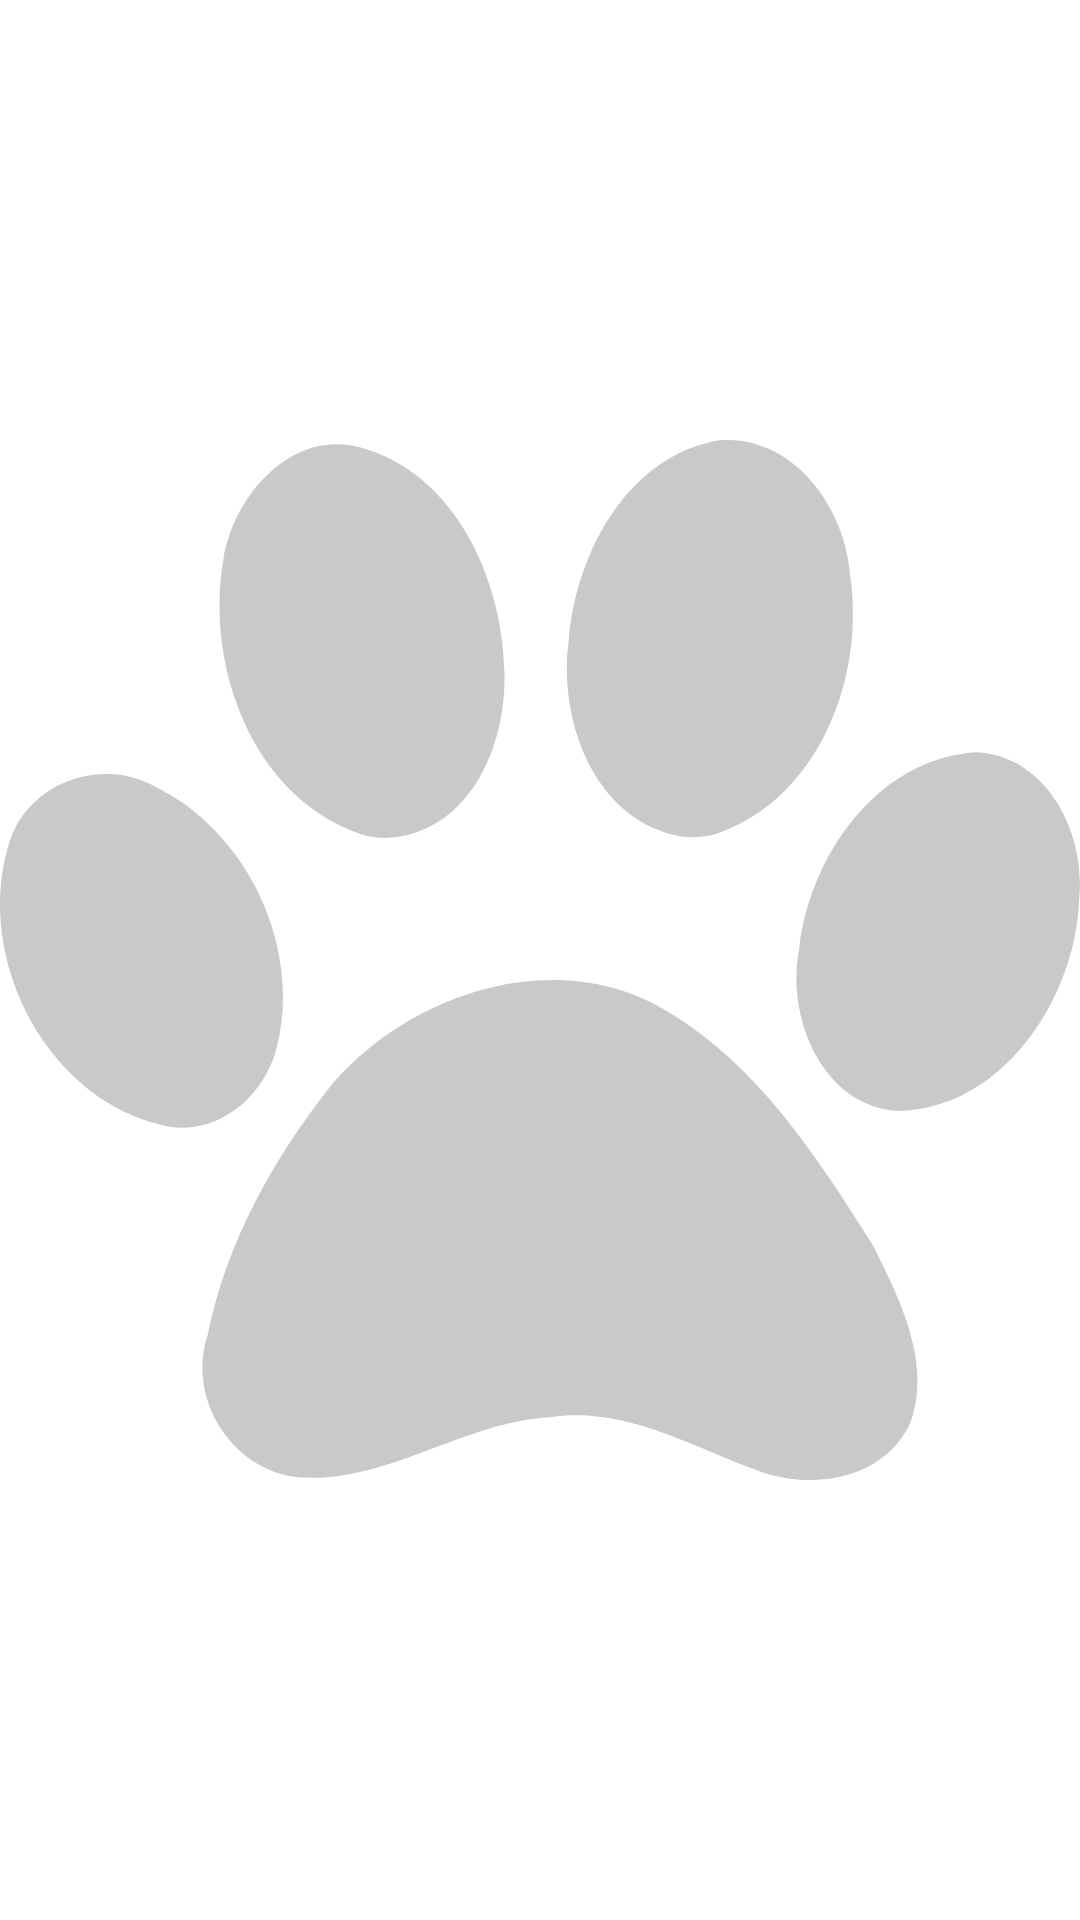

The Android layout XML behind this screen, and the referenced resources:
<!-- AndroidManifest.xml: application theme Theme.Pet_finder -->
<!-- res/layout/animal_details_main.xml -->
<?xml version="1.0" encoding="utf-8"?>
<androidx.constraintlayout.widget.ConstraintLayout xmlns:android="http://schemas.android.com/apk/res/android"
    xmlns:tools="http://schemas.android.com/tools"
    android:layout_width="match_parent"
    android:layout_height="match_parent"
    tools:context=".presentation.animalDetails.AnimalDetailsFragment">

    <ImageView
        android:id="@+id/iv_animal_image"
        android:layout_width="match_parent"
        android:layout_height="match_parent"
        android:src="@drawable/ic_animal_placeholder" />

</androidx.constraintlayout.widget.ConstraintLayout>
<!-- resources referenced by this layout -->
<resources>
  <!-- drawable ic_animal_placeholder (drawable) -->
  <vector xmlns:android="http://schemas.android.com/apk/res/android"
      android:width="419.14dp"
      android:height="403.6dp"
      android:viewportWidth="419.14"
      android:viewportHeight="403.6">
    <path
        android:pathData="m281.78,0c-0.88,0.01 -1.79,0.05 -2.69,0.13 -35.82,6.18 -55.52,44.06 -58.37,77.47 -4.17,30.32 9.19,69.27 42.47,76.07 4.83,0.92 9.84,0.5 14.56,-0.78 40.08,-13.44 58.01,-60.91 52.22,-100.22 -1.69,-25.4 -20.83,-53.01 -48.19,-52.66zM129.91,1.63c-22.28,0.55 -39.63,23.14 -43.16,44.38 -7.44,42.07 11.7,94.35 55.53,107.66 4.11,0.89 8.35,0.98 12.5,0.34 29.63,-4.94 42.18,-38.15 40.94,-64.97 -0.89,-35.37 -19.27,-76.27 -56,-86.22 -3.36,-0.89 -6.63,-1.27 -9.81,-1.19zM378.84,121.13c-38.53,2.31 -64.95,40.76 -68.72,76.66 -5.09,25.89 8.71,60.53 38.26,62.6 41.19,-0.51 69.3,-44.53 70.46,-82.41 2.61,-25.05 -12.15,-55.46 -40,-56.85zM41.56,129.66c-16.39,-0.14 -32.52,9.68 -37.87,26.34 -14.29,44.58 14.41,101.04 61.62,110.41 19.71,3.37 37.02,-11.76 41.91,-29.97 10.35,-38.95 -10.91,-84.17 -46.91,-101.85 -5.86,-3.29 -12.33,-4.88 -18.75,-4.93zM214.31,209.6c-32.14,0.07 -64.78,16.38 -85.59,40.66 -22.48,28.3 -40.89,61.23 -48.1,96.94 -8.75,25.7 11.08,55.29 38.56,55.47 33.06,0.91 61.47,-21.79 94.34,-23.47 27.89,-4.25 52.86,10.25 77.94,19.75 21.35,9.13 50.85,5.63 61.75,-17.35 8.57,-23.41 -4.05,-48.39 -14.5,-69.18 -21.32,-33.76 -44.17,-69.24 -79.13,-90.32 -14.01,-8.68 -29.58,-12.53 -45.28,-12.5z"
        android:fillColor="#C9C9CA"/>
  </vector>
  <style name="Theme.Pet_finder" parent="Theme.MaterialComponents.DayNight.DarkActionBar">
          
          <item name="colorPrimary">@color/purple_500</item>
          <item name="colorPrimaryVariant">@color/purple_700</item>
          <item name="colorOnPrimary">@color/white</item>
          
          <item name="colorSecondary">@color/teal_200</item>
          <item name="colorSecondaryVariant">@color/teal_700</item>
          <item name="colorOnSecondary">@color/black</item>
          
          <item name="android:statusBarColor" tools:targetApi="l">?attr/colorPrimaryVariant</item>
          
      </style>
  <color name="purple_500">#FF6200EE</color>
  <color name="purple_700">#FF3700B3</color>
  <color name="white">#FFFFFFFF</color>
  <color name="teal_200">#FF03DAC5</color>
  <color name="teal_700">#FF018786</color>
  <color name="black">#FF000000</color>
</resources>
